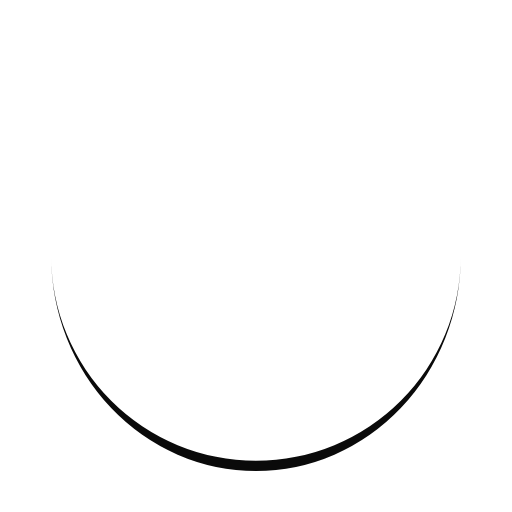
t = 0.00 s
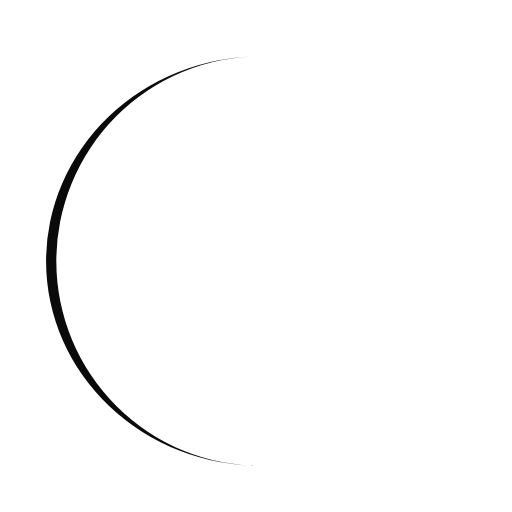
t = 0.15 s
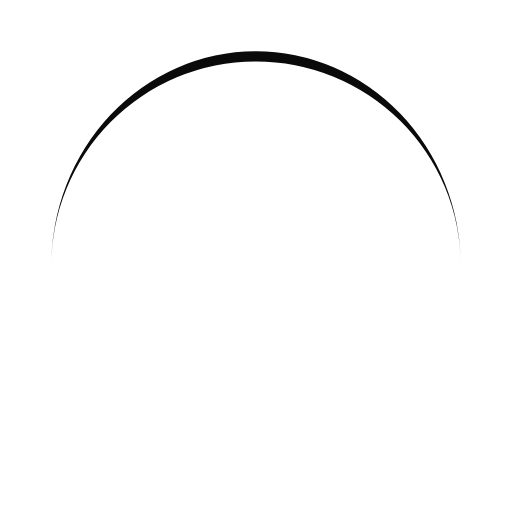
t = 0.29 s
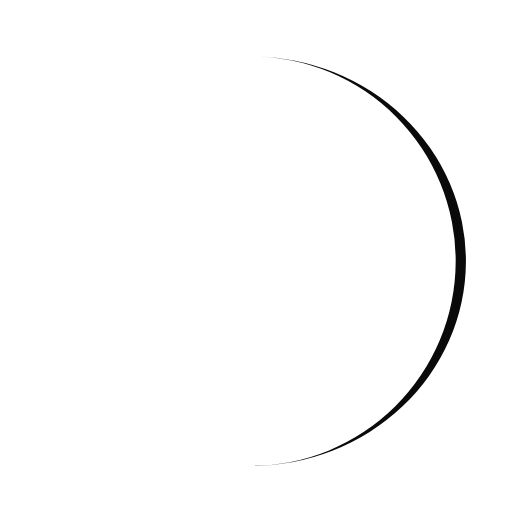
t = 0.44 s

The animated SVG that drew these frames (rendered in a browser with its animation timeline set to each time). Animation: 1 SMIL element (animateTransform=1); one cycle of 0.58 s, repeats indefinitely.

<?xml version="1.0" encoding="utf-8"?>
<svg xmlns="http://www.w3.org/2000/svg" xmlns:xlink="http://www.w3.org/1999/xlink" style="margin: auto; background: none; display: block; shape-rendering: auto; animation-play-state: running; animation-delay: 0s;" width="230px" height="230px" viewBox="0 0 100 100" preserveAspectRatio="xMidYMid">
<path d="M10 50A40 40 0 0 0 90 50A40 42 0 0 1 10 50" fill="#0a0a0a" stroke="none" style="animation-play-state: running; animation-delay: 0s;">
  <animateTransform attributeName="transform" type="rotate" dur="0.5847953216374269s" repeatCount="indefinite" keyTimes="0;1" values="0 50 51;360 50 51" style="animation-play-state: running; animation-delay: 0s;"></animateTransform>
</path>
<!-- [ldio] generated by https://loading.io/ --></svg>